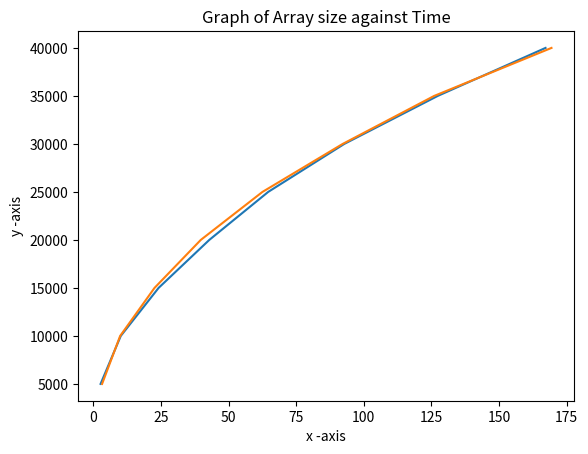

Generate this figure with matplotlib:
import matplotlib.pyplot as plt

y1 = [5000,10000,15000,20000,25000,30000,35000,40000]
x1 = [2.649,10.12,24.10,42.85,64.63,92.77,127.33,167.19]

plt.plot(x1,y1,label = "Line1")

y2 = [5000,10000,15000,20000,25000,30000,35000,40000]
x2 = [3.212,9.889,22.59,39.70,62.51,92.18,126.01,169.39]

plt.plot(x2,y2,label = "Line2")

plt.xlabel('x -axis')
plt.ylabel('y -axis')


plt.title('Graph of Array size against Time')
plt.show()

